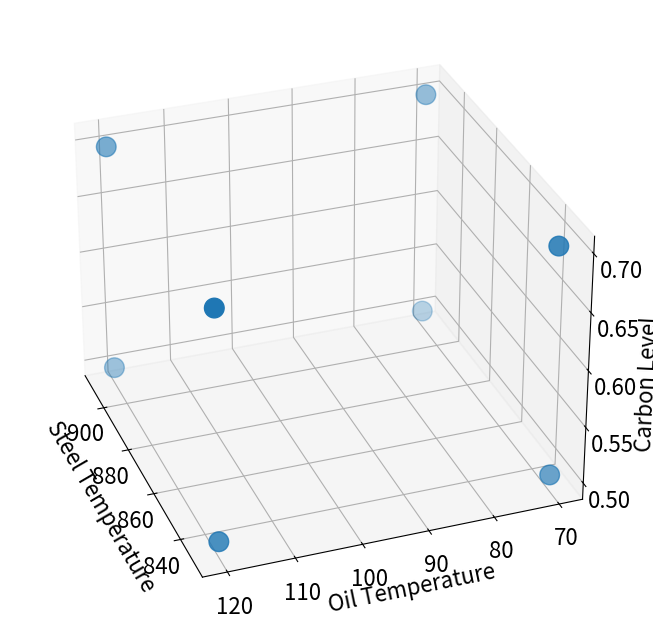
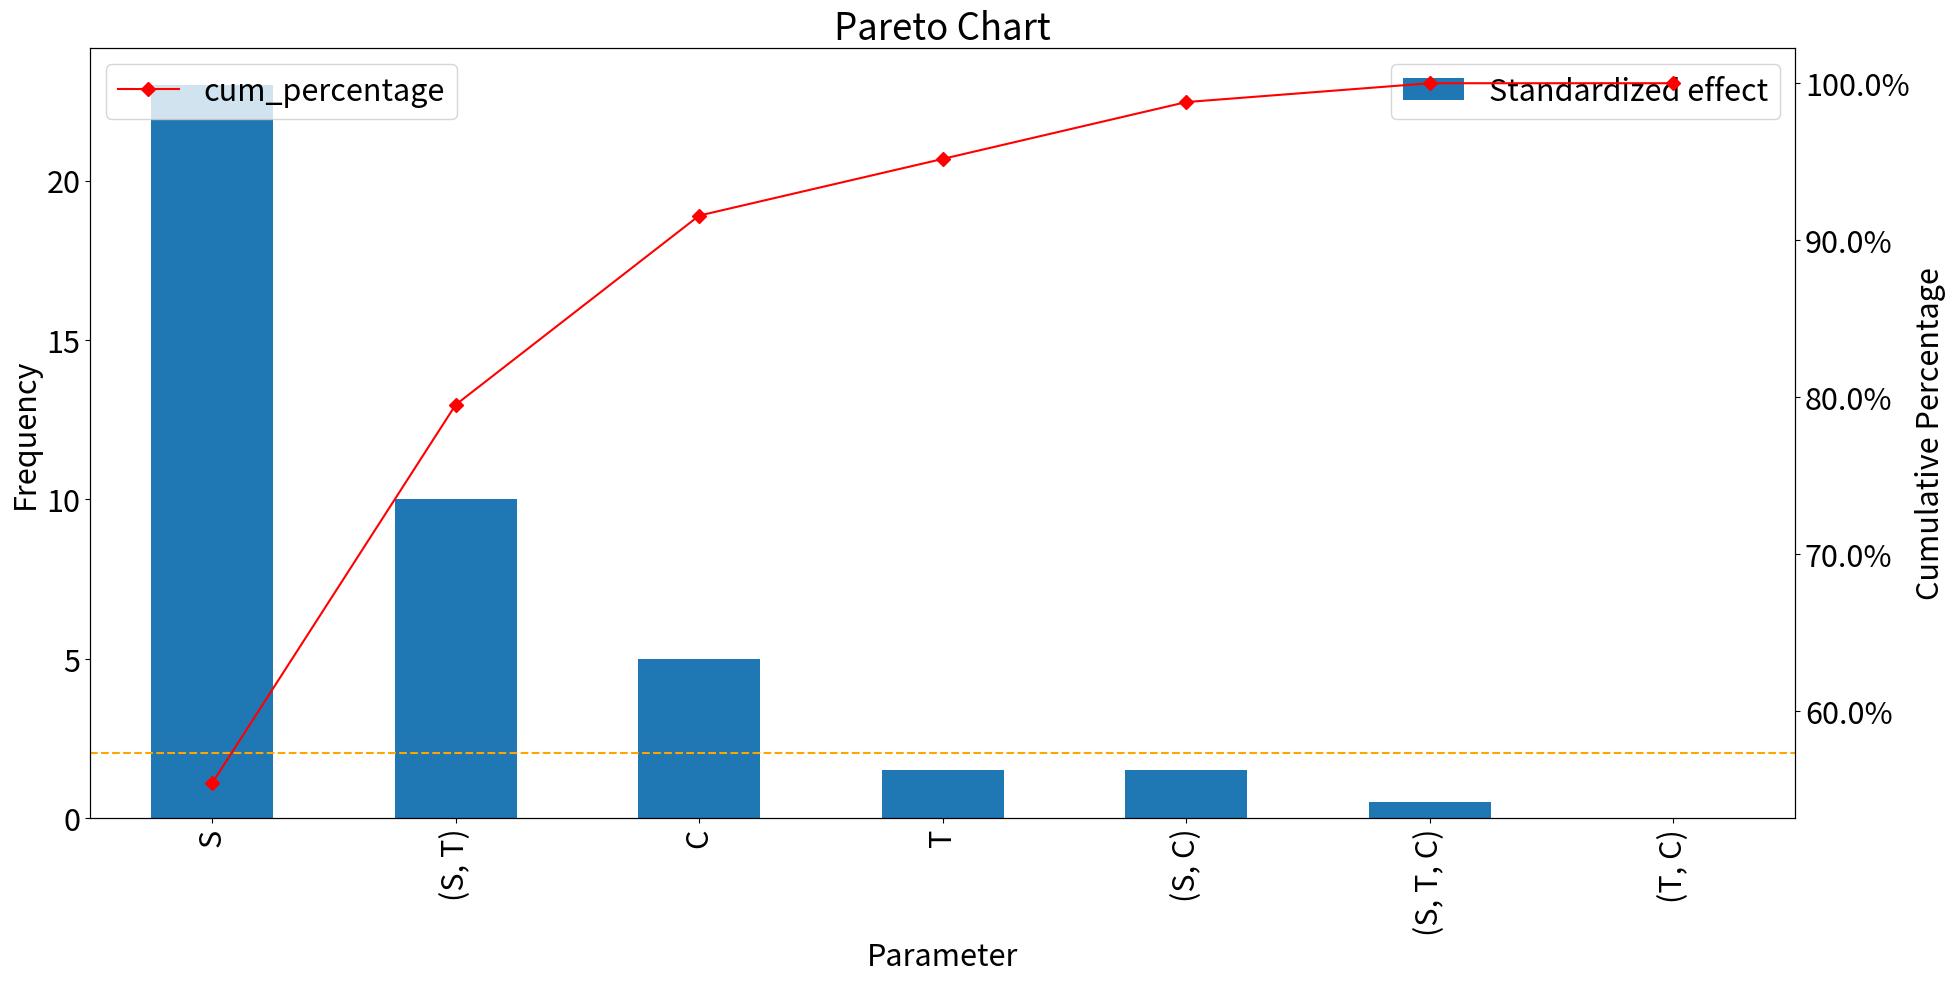

Write the Python code that produced these figures, in order. (Note: this script raises an exception after producing the figures.)
import pandas as pd
import numpy as np
from numpy.random import rand

# create dictionary for parameters
inputs_labels = {'S' : 'Steel Temperature',
                 'T' : 'Oil Temperature',
                 'C' : 'Carbon Level'}

#create list of data for high and low.
dat = [('S',830,910),
        ('T',70,120),
       ('C',0.5,0.7)]

# create pandas dataframe in a pandas dataframe
inputs_df = pd.DataFrame(dat,columns=['index','low','high'])
inputs_df = inputs_df.set_index(['index'])
inputs_df['label'] = inputs_df.index.map( lambda z : inputs_labels[z] )

#print dataframe
inputs_df

# compute averages and span
inputs_df['average'] = inputs_df.apply( lambda z : ( z['high'] + z['low'])/2 , axis=1)
inputs_df['span'] = inputs_df.apply( lambda z : ( z['high'] - z['low'])/2 , axis=1)

# encode the data
inputs_df['encoded_low'] = inputs_df.apply( lambda z : ( z['low']  - z['average'] )/( z['span'] ), axis=1)
inputs_df['encoded_high'] = inputs_df.apply( lambda z : ( z['high'] - z['average'] )/( z['span'] ), axis=1)

inputs_df = inputs_df.drop(['average','span'],axis=1)

inputs_df

import itertools
encoded_inputs= list(itertools.product([-1,1],[-1,1],[-1,1]))
encoded_inputs

results=pd.DataFrame(encoded_inputs)
results=results[results.columns[::-1]]
results.columns=['S','T','C']
results

real_experiment = results

var_labels = []
for var in ['S','T','C']:
    var_label = inputs_df.loc[var]['label']
    var_labels.append(var_label)
    real_experiment[var_label] = results.apply(
        lambda z : inputs_df.loc[var]['low'] if z[var]<0 else inputs_df.loc[var]['high'] ,
        axis=1)

print("The values of each real variable in the experiment:")
real_experiment[var_labels]

from mpl_toolkits.mplot3d import Axes3D
import matplotlib.pyplot as plt

plt.rcParams.update({'font.size': 16})
# plot
fig = plt.figure(figsize=(12, 8))
ax = fig.add_subplot(111, projection='3d')
ax.scatter3D(real_experiment['Steel Temperature'],
             real_experiment['Oil Temperature'],
             real_experiment['Carbon Level'],
           s=200)
ax.set_xlabel('Steel Temperature')
ax.set_ylabel('Oil Temperature')
ax.set_zlabel('Carbon Level');
ax.view_init(30, 160)
plt.show()

y=[67, 79, 59, 90, 61, 75, 52, 87]
results['y']= y
results

# Compute the mean effect of the factor on the response,
# conditioned on each variable
labels = ['S','T','C']

main_effects = {}

print('main effects')
for key in labels:
        average_effects = results.groupby(key)['y'].mean()
        main_effects[key] = sum( [i*average_effects[i] for i in [-1,1]])
print(main_effects)

import itertools

twoway_labels = list(itertools.combinations(labels, 2))


twoway_effects = {}
for key in twoway_labels:

    effects = results.groupby([key[0],key[1]])['y'].mean()

    twoway_effects[key] = sum([ i*j*effects[i][j]/2 for i in [-1,1] for j in [-1,1] ])
twoway_effects

import itertools

threeway_labels = list(itertools.combinations(labels, 3))

threeway_effects = {}
for key in threeway_labels:

    effects = results.groupby([key[0],key[1],key[2]])['y'].mean()

    threeway_effects[key] = sum([ i*j*k*effects[i][j][k]/4 for i in [-1,1] for j in [-1,1] for k in [-1,1] ])

threeway_effects

effects=[] #pd.DataFrame({})
indexes=[]
for i,k in enumerate(main_effects.keys()):
    effects.append(abs(main_effects[k]))
    indexes.append(k)
for i,k in enumerate(twoway_effects.keys()):
    effects.append(abs(twoway_effects[k]))
    indexes.append(k)
for i,k in enumerate(threeway_effects.keys()):
    effects.append(abs(threeway_effects[k]))
    indexes.append(k)

effects_df=pd.DataFrame({"Standardized effect":effects})

# reset the indexes
effects_df.index=indexes
# Sort values in descending order
effects_df = effects_df.sort_values(by='Standardized effect', ascending=False)
# Add cumulative percentage column
effects_df["cum_percentage"] = round(effects_df["Standardized effect"].cumsum()/effects_df["Standardized effect"].sum()*100,2)

# Display data frame
effects_df

import matplotlib.pyplot as plt
from matplotlib.ticker import PercentFormatter
plt.rcParams.update({'font.size': 22})
# Set figure and axis
fig, ax = plt.subplots(figsize=(22,10))

# Plot bars (i.e. frequencies)
ax.set_title("Pareto Chart")
ax.set_xlabel("Parameter")
ax.set_ylabel("Frequency");
effects_df.plot.bar(y='Standardized effect', ax=ax)
ax.axhline(2.06, color="orange", linestyle="dashed")

# Second y axis (i.e. cumulative percentage)
ax2 = ax.twinx()
#ax2.plot(effects_df.index, effects_df["cum_percentage"], color="red", marker="D", ms=7)
effects_df.plot(y="cum_percentage", color="red", marker="D", ms=7, ax=ax2)
ax2.yaxis.set_major_formatter(PercentFormatter())
ax2.set_ylabel("Cumulative Percentage");

from matplotlib.pyplot import *
import scipy.stats as stats
import statsmodels.api as sm
fig = figure(figsize=(4,4))


stats.probplot(effects_df["Standardized effect"], dist="norm", plot=plt)

#sm.qqplot(effects_df["Standardized effect"],line ='45')

s = "yhat = "

s += "%0.3f "%(results['y'].mean())

for i,k in enumerate(main_effects.keys()):
    if(main_effects[k]<0):
        s += "%0.3f %s "%(main_effects[k]/2.0, k )
    else:
        s += "+ %0.3f %s "%(main_effects[k]/2.0, k )

for i,k in enumerate(twoway_effects.keys()):
    if(twoway_effects[k]<0):
        s += " %0.3f %s %s"%( twoway_effects[k]/2.0, k[0],k[1])
    else:
        s += "+ %0.3f %s %s"%( twoway_effects[k]/2.0, k[0],k[1])

for i,k in enumerate(threeway_effects.keys()):
    if(threeway_effects[k]<0):
        s += " %0.3f %s %s %s"%( threeway_effects[k]/2.0, k[0],k[1], k[2])
    else:
        s += "+ %0.3f %s %s %s"%( threeway_effects[k]/2.0, k[0],k[1], k[2])


print(s)